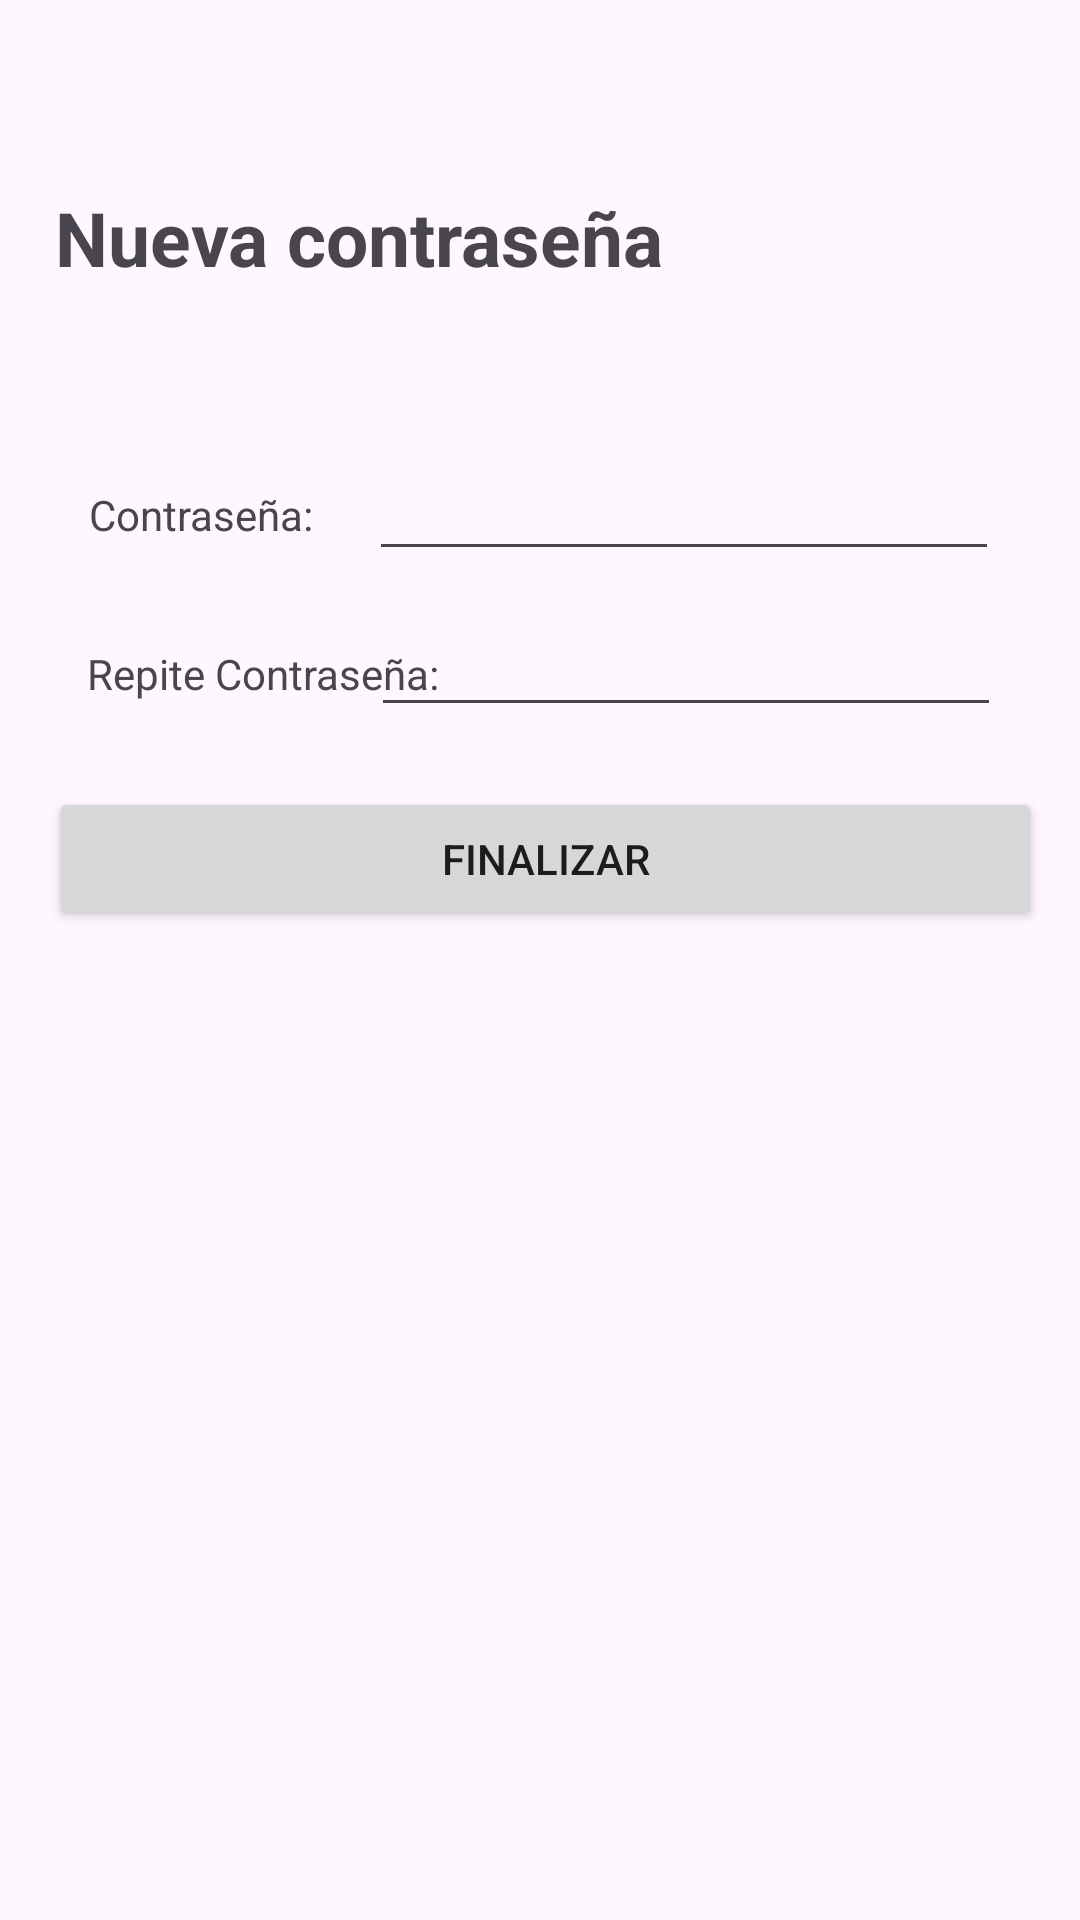

The Android layout XML behind this screen, and the referenced resources:
<!-- AndroidManifest.xml: application theme Theme.Omega -->
<!-- res/layout/fragment_new_password.xml -->
<?xml version="1.0" encoding="utf-8"?>
<androidx.constraintlayout.widget.ConstraintLayout xmlns:android="http://schemas.android.com/apk/res/android"
    xmlns:app="http://schemas.android.com/apk/res-auto"
    xmlns:tools="http://schemas.android.com/tools"
    android:layout_width="match_parent"
    android:layout_height="match_parent"
    tools:context=".PasswordRecovery.NewPasswordFragment">

    <TextView
        android:id="@+id/textView9"
        android:layout_width="wrap_content"
        android:layout_height="wrap_content"
        android:text="Nueva contraseña"
        android:textSize="25dp"
        android:textStyle="bold"
        app:layout_constraintBottom_toBottomOf="parent"
        app:layout_constraintEnd_toEndOf="parent"
        app:layout_constraintHorizontal_bias="0.117"
        app:layout_constraintStart_toStartOf="parent"
        app:layout_constraintTop_toTopOf="parent"
        app:layout_constraintVertical_bias="0.103" />

    <EditText
        android:id="@+id/editTxtPassword2"
        android:layout_width="wrap_content"
        android:layout_height="wrap_content"
        android:ems="10"
        android:inputType="textPassword"
        app:layout_constraintBottom_toBottomOf="parent"
        app:layout_constraintEnd_toEndOf="parent"
        app:layout_constraintHorizontal_bias="0.825"
        app:layout_constraintStart_toStartOf="parent"
        app:layout_constraintTop_toTopOf="parent"
        app:layout_constraintVertical_bias="0.336" />

    <EditText
        android:id="@+id/editTxtPassword"
        android:layout_width="wrap_content"
        android:layout_height="wrap_content"
        android:ems="10"
        android:inputType="textPassword"
        app:layout_constraintBottom_toBottomOf="parent"
        app:layout_constraintEnd_toEndOf="parent"
        app:layout_constraintHorizontal_bias="0.82"
        app:layout_constraintStart_toStartOf="parent"
        app:layout_constraintTop_toTopOf="parent"
        app:layout_constraintVertical_bias="0.249" />

    <TextView
        android:id="@+id/textView12"
        android:layout_width="wrap_content"
        android:layout_height="wrap_content"
        android:text="Repite Contraseña:"
        app:layout_constraintBottom_toBottomOf="parent"
        app:layout_constraintEnd_toEndOf="parent"
        app:layout_constraintHorizontal_bias="0.119"
        app:layout_constraintStart_toStartOf="parent"
        app:layout_constraintTop_toTopOf="parent"
        app:layout_constraintVertical_bias="0.346" />

    <TextView
        android:id="@+id/textView11"
        android:layout_width="wrap_content"
        android:layout_height="wrap_content"
        android:text="Contraseña:"
        app:layout_constraintBottom_toBottomOf="parent"
        app:layout_constraintEnd_toEndOf="parent"
        app:layout_constraintHorizontal_bias="0.104"
        app:layout_constraintStart_toStartOf="parent"
        app:layout_constraintTop_toTopOf="parent"
        app:layout_constraintVertical_bias="0.261" />

    <Button
        android:id="@+id/btnFinalizar"
        android:layout_width="331dp"
        android:layout_height="48dp"
        android:text="Finalizar"
        app:layout_constraintBottom_toBottomOf="parent"
        app:layout_constraintEnd_toEndOf="parent"
        app:layout_constraintHorizontal_bias="0.562"
        app:layout_constraintStart_toStartOf="parent"
        app:layout_constraintTop_toTopOf="parent"
        app:layout_constraintVertical_bias="0.443" />

</androidx.constraintlayout.widget.ConstraintLayout>
<!-- resources referenced by this layout -->
<resources>
  <style name="Theme.Omega" parent="Base.Theme.Omega" />
  <style name="Base.Theme.Omega" parent="Theme.Material3.DayNight.NoActionBar">
  
          
          <item name="colorPrimary">@color/tema1</item>
          <item name="colorPrimaryVariant">@color/tema1</item>
          <item name="colorOnPrimary">@color/white</item>
          
          <item name="colorSecondary">@color/tema2</item>
          <item name="colorSecondaryVariant">@color/tema2</item>
          <item name="colorOnSecondary">@color/white</item>
          
          <item name="android:statusBarColor">?attr/colorPrimaryVariant</item>
  
      </style>
  <color name="tema1">#94b9ff</color>
  <color name="white">#FFFFFFFF</color>
  <color name="tema2">#5B9E6A</color>
</resources>
